Run: headless pygame with SDL's dummy video driver; simulated clock (each Clock.tick advances the game by its frame time, no real sleeping); random seed 0; keys injected as events and as key.get_pressed() state; no mouse input.
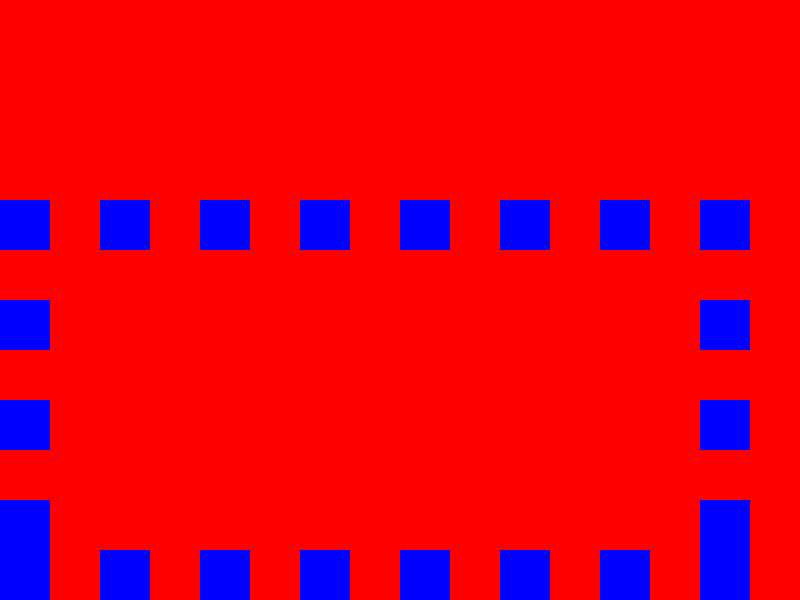
Frame 1 of 4 · flips 1–60 · no input
Frame 2 of 4 · flips 61–180 · tapped SPACE, RETURN · held RIGHT (→), D · screen unchanged from frame 1, image omitted
Frame 3 of 4 · flips 181–300 · held DOWN (↓), S · screen unchanged from frame 2, image omitted
Frame 4 of 4 · flips 301–420 · held LEFT (←), A, UP (↑), W · screen unchanged from frame 3, image omitted

The pygame program that drew these frames:

import pygame
from pygame import *

size_square = 50
count_row = 5

width=800
height=600

screen = pygame.display.set_mode((width,height))

surface = Surface((size_square,size_square))
surface.fill((0,0,255))

while 1:
    event = pygame.event.wait()
    if event.type == pygame.QUIT:
        break
    screen.fill((255,0,0))

    for ind in range(width//size_square//2):
        screen.blit(surface,(size_square*2*ind,200))
    for ind in range(3,height//size_square//2):
        screen.blit(surface,(0,size_square*2*ind))
    for ind in range(width//size_square//2):
        screen.blit(surface,(size_square*2*ind, height -  size_square))
    for ind in range(3,height//size_square//2):
        screen.blit(surface,(width-size_square*2,size_square*2*ind))

    pygame.display.update()
